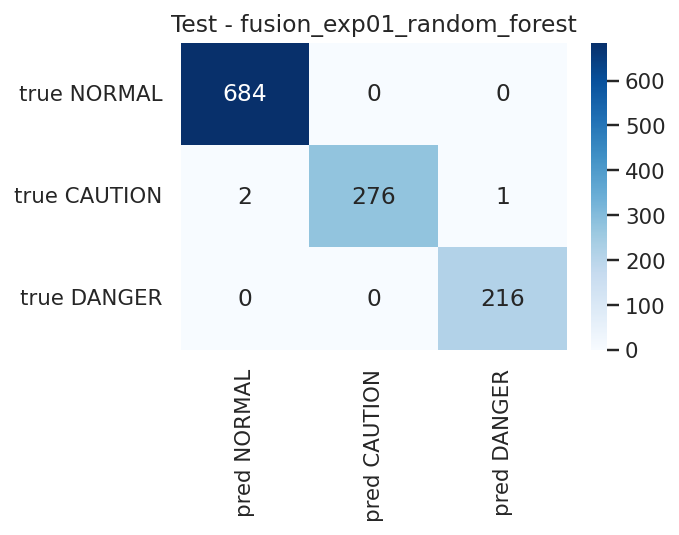

The data file committed next to this chart (first rows):
, pred NORMAL, pred CAUTION, pred DANGER
true NORMAL, 684, 0, 0
true CAUTION, 2, 276, 1
true DANGER, 0, 0, 216
